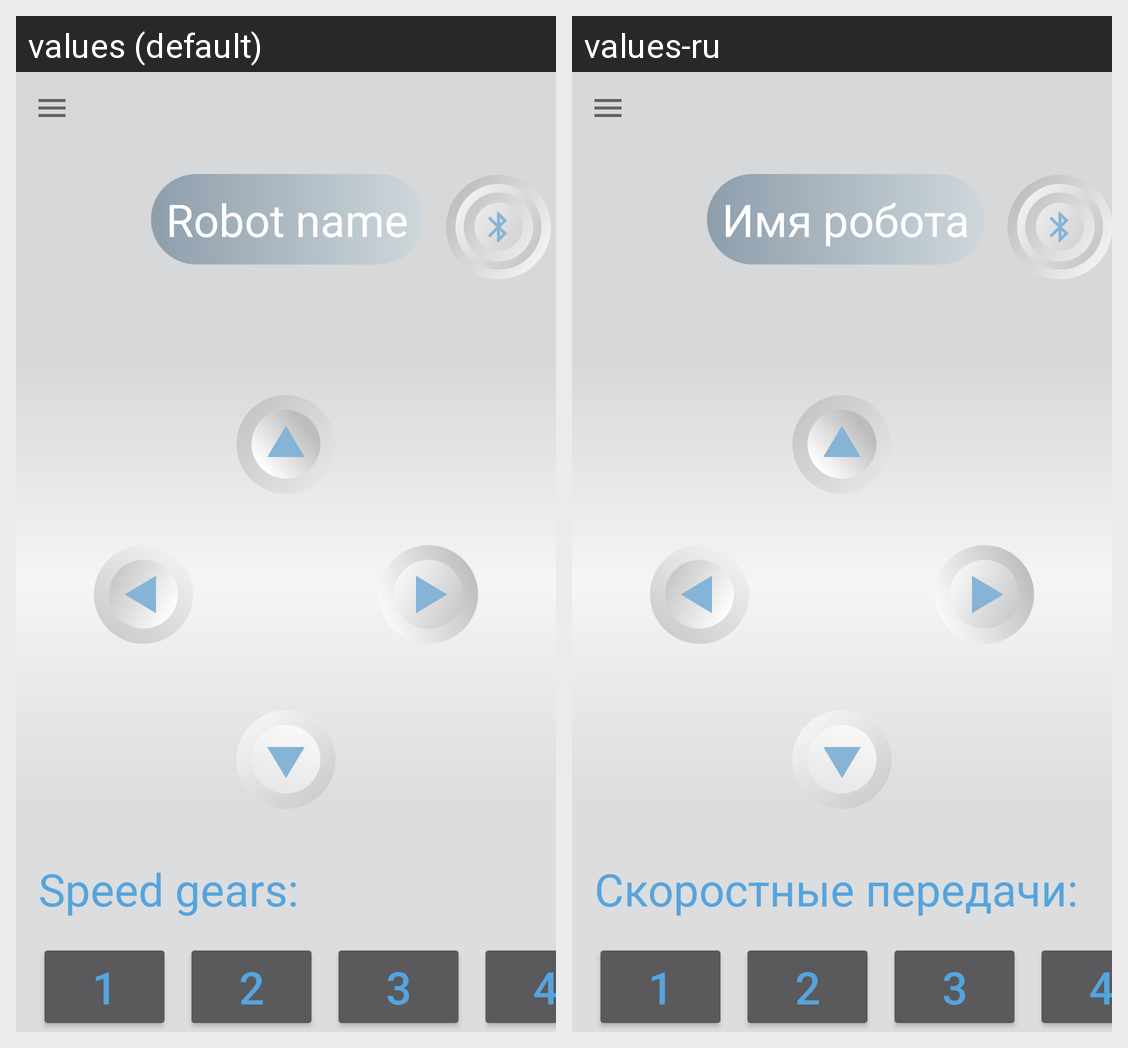

Here is an Android app screen in its default locale and in the app's own translations. Write out the translated-string differences for the strings that appear on this screen.
Android screen res/layout/activity_main.xml rendered under 2 locales, left to right: values (default), values-ru. Device: Nexus 5 (rendered at 1080×1920; each locale shown at half size, 540×960, under a caption strip naming it); theme Theme.AppCompat.Light.NoActionBar.
Strings drawn on this screen, with the default value and each locale's value (text and hints the layout hard-codes, and strings that could not be matched under every locale, appear in the picture but are not listed):

robot_name
  values: Robot name
  values-ru: Имя робота

speed_gears
  values: Speed gears:
  values-ru: Cкоростные передачи:
